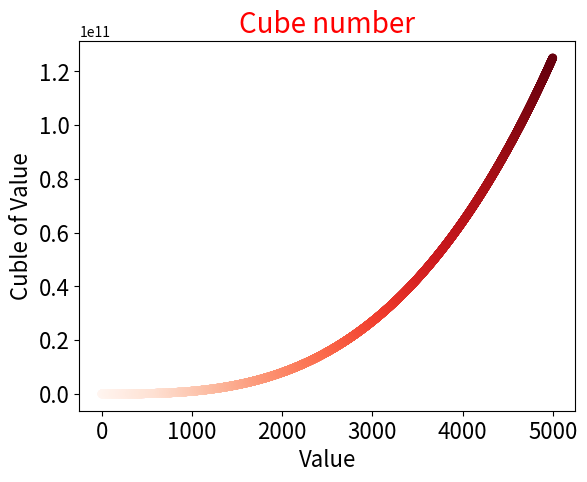

The matplotlib source for this figure:
import matplotlib.pyplot as plt

x_values = list(range(1, 5001))
y_values = [y**3 for y in x_values]

plt.scatter(x_values, y_values, c=x_values, cmap=plt.cm.Reds, 
            edgecolor='none', s=40)

# Set chart title, and label axes.
plt.title("Cube number", fontsize=20, c='red')
plt.xlabel("Value", fontsize=16)
plt.ylabel("Cuble of Value", fontsize=16)

# Set size of tick labels.
plt.tick_params(axis="both", which='major', labelsize=16)

plt.show()